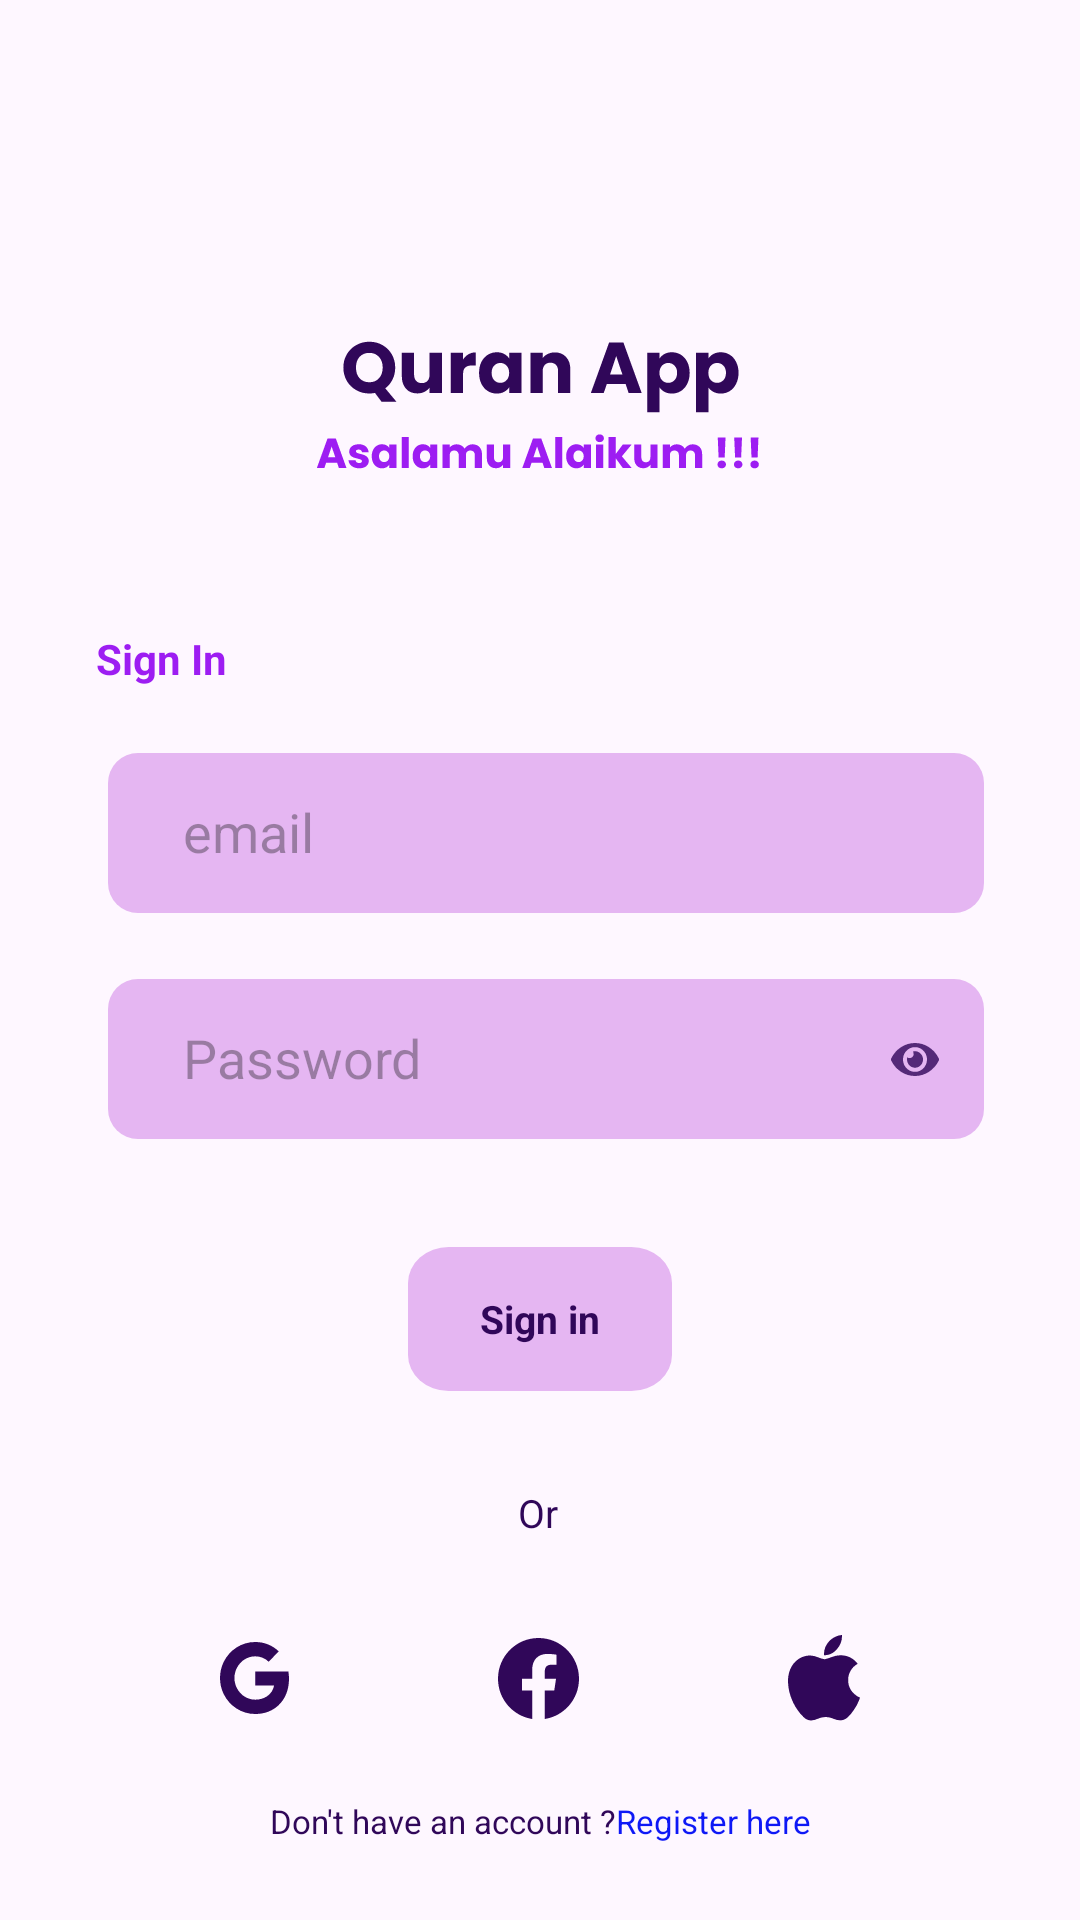

This screen was rendered from an Android layout file. Write that file and the resources it references.
<!-- AndroidManifest.xml: application theme Theme.QURANApplication -->
<!-- res/layout/activity_sign_in.xml -->
<?xml version="1.0" encoding="utf-8"?>
<androidx.constraintlayout.widget.ConstraintLayout xmlns:android="http://schemas.android.com/apk/res/android"
    xmlns:app="http://schemas.android.com/apk/res-auto"
    xmlns:tools="http://schemas.android.com/tools"
    android:layout_width="match_parent"
    android:layout_height="match_parent"
    tools:context=".SignInActivity">


    <ImageView
        android:id="@+id/imageView"
        android:layout_width="wrap_content"
        android:layout_height="wrap_content"
        android:layout_marginTop="113dp"
        android:src="@drawable/quran_app"
        app:layout_constraintEnd_toEndOf="parent"
        app:layout_constraintStart_toStartOf="parent"
        app:layout_constraintTop_toTopOf="parent">

    </ImageView>

    <ImageView
        android:id="@+id/imageView8"
        android:layout_width="wrap_content"
        android:layout_height="wrap_content"
        android:layout_marginTop="6dp"
        android:src="@drawable/asalamu_alaikum____"
        app:layout_constraintEnd_toEndOf="parent"
        app:layout_constraintHorizontal_bias="0.497"
        app:layout_constraintStart_toStartOf="parent"
        app:layout_constraintTop_toBottomOf="@+id/imageView">

    </ImageView>


    <TextView
        android:id="@+id/sign_in"
        android:layout_width="wrap_content"
        android:layout_height="wrap_content"

        android:layout_marginStart="32dp"
        android:layout_marginTop="53dp"
        android:gravity="center_horizontal|top"
        android:text="@string/sign_in"
        android:textAppearance="@style/sign_in"
        app:layout_constraintStart_toStartOf="parent"
        app:layout_constraintTop_toBottomOf="@+id/imageView8"/>

    <EditText
        android:id="@+id/emailEditText"
        android:layout_width="match_parent"
        android:layout_height="wrap_content"
        android:layout_marginStart="36dp"
        android:layout_marginTop="22dp"
        android:layout_marginEnd="32dp"
        android:background="@drawable/input_border"
        android:hint="@string/email"
        android:paddingLeft="25dp"
        android:paddingTop="14dp"
        android:paddingBottom="15dp"
        app:layout_constraintEnd_toEndOf="parent"
        app:layout_constraintHorizontal_bias="0.0"
        app:layout_constraintStart_toStartOf="parent"
        app:layout_constraintTop_toBottomOf="@+id/sign_in">

    </EditText>

    <EditText
        android:id="@+id/editText"
        android:layout_width="match_parent"
        android:layout_height="wrap_content"
        android:layout_marginStart="36dp"
        android:layout_marginTop="22dp"
        android:layout_marginEnd="32dp"
        android:background="@drawable/input_border"
        android:hint="@string/password"
        android:paddingLeft="25dp"
        android:paddingTop="14dp"
        android:paddingBottom="15dp"
        app:layout_constraintEnd_toEndOf="parent"
        app:layout_constraintHorizontal_bias="0.0"
        app:layout_constraintStart_toStartOf="parent"
        app:layout_constraintTop_toBottomOf="@+id/emailEditText">

    </EditText>

    <ImageView
        android:id="@+id/imageView11"
        android:layout_width="wrap_content"
        android:layout_height="wrap_content"
        android:layout_marginTop="19dp"
        android:layout_marginEnd="15dp"
        android:layout_marginBottom="19dp"
        app:layout_constraintBottom_toBottomOf="@+id/editText"
        app:layout_constraintEnd_toEndOf="@+id/editText"
        app:layout_constraintTop_toTopOf="@+id/editText"
        app:srcCompat="@drawable/hidepassword" />

    <androidx.appcompat.widget.AppCompatButton
        android:id="@+id/signInButton"
        android:layout_width="wrap_content"
        android:layout_height="wrap_content"
        android:layout_marginTop="36dp"
        android:background="@drawable/signinbuttonbackground"
        android:text="@string/sign_in_button"
        android:textAppearance="@style/sign_in_button"
        app:layout_constraintEnd_toEndOf="parent"
        app:layout_constraintStart_toStartOf="parent"
        app:layout_constraintTop_toBottomOf="@+id/editText">


    </androidx.appcompat.widget.AppCompatButton>

    <TextView
        android:id="@+id/textView"
        android:layout_width="wrap_content"
        android:layout_height="wrap_content"
        android:layout_marginTop="16dp"
        android:layout_marginBottom="16dp"
        android:text="Or"
        android:textAppearance="@style/or"
        app:layout_constraintBottom_toTopOf="@+id/linearLayout2"
        app:layout_constraintEnd_toEndOf="parent"
        app:layout_constraintHorizontal_bias="0.498"
        app:layout_constraintStart_toStartOf="parent"
        app:layout_constraintTop_toBottomOf="@+id/signInButton" />

    <LinearLayout
        android:id="@+id/linearLayout2"
        android:layout_width="match_parent"
        android:layout_height="wrap_content"
        android:layout_margin="0dp"
        android:layout_marginTop="0dp"
        android:layout_marginBottom="26dp"
        android:orientation="horizontal"
        app:layout_constraintBottom_toTopOf="@+id/linearLayout3"
        app:layout_constraintEnd_toEndOf="@+id/textView"
        app:layout_constraintHorizontal_bias="0.498"
        app:layout_constraintStart_toStartOf="@+id/textView"
        app:layout_constraintTop_toBottomOf="@+id/textView">


        <ImageView
            android:layout_width="wrap_content"
            android:layout_height="wrap_content"
            android:layout_gravity="center"
            android:layout_weight="10"
            android:paddingLeft="10dp"
            android:src="@drawable/google" />

        <ImageView
            android:layout_width="wrap_content"
            android:layout_height="wrap_content"
            android:layout_gravity="center"
            android:layout_weight="1"
            android:src="@drawable/facebook" />

        <ImageView
            android:layout_width="wrap_content"
            android:layout_height="wrap_content"
            android:layout_gravity="center"
            android:layout_weight="10"
            android:paddingRight="10dp"
            android:src="@drawable/apple" />
    </LinearLayout>

    <LinearLayout
        android:id="@+id/linearLayout3"
        android:layout_width="wrap_content"
        android:layout_height="wrap_content"
        android:layout_marginStart="66dp"
        android:layout_marginEnd="66dp"
        android:orientation="horizontal"
        android:padding="10dp"
        app:layout_constraintBottom_toBottomOf="parent"
        app:layout_constraintEnd_toEndOf="parent"
        app:layout_constraintStart_toStartOf="parent"
        app:layout_constraintTop_toBottomOf="@+id/linearLayout2">

        <TextView
            android:layout_width="wrap_content"
            android:layout_height="wrap_content"
            android:text="@string/don_t_have_"
            android:textAppearance="@style/don_t_have_">

        </TextView>

        <TextView
            android:layout_width="wrap_content"
            android:layout_height="wrap_content"
            android:text="@string/register_here"
            android:textAppearance="@style/register_here">

        </TextView>
    </LinearLayout>

</androidx.constraintlayout.widget.ConstraintLayout>
<!-- resources referenced by this layout -->
<resources>
  <!-- drawable facebook (drawable) -->
  <vector xmlns:android="http://schemas.android.com/apk/res/android"
      android:width="27dp"
      android:height="27dp"
      android:viewportWidth="27"
      android:viewportHeight="27">
    <path
        android:pathData="M13.5,0C6.045,0 0,6.081 0,13.582C0,20.359 4.936,25.977 11.391,27V17.508H7.962V13.582H11.391V10.589C11.391,7.183 13.407,5.304 16.489,5.304C17.966,5.304 19.514,5.569 19.514,5.569V8.909H17.807C16.133,8.909 15.609,9.958 15.609,11.032V13.579H19.35L18.752,17.506H15.609V26.997C22.064,25.98 27,20.361 27,13.582C27,6.081 20.955,0 13.5,0Z"
        android:fillColor="#300759"/>
  </vector>
  <!-- drawable google (drawable) -->
  <vector xmlns:android="http://schemas.android.com/apk/res/android"
      android:width="23dp"
      android:height="24dp"
      android:viewportWidth="23"
      android:viewportHeight="24">
    <path
        android:pathData="M22.789,9.816H11.734V14.459H18.049C17.777,15.96 16.951,17.23 15.706,18.08C14.653,18.8 13.31,19.225 11.731,19.225C8.674,19.225 6.089,17.114 5.165,14.278C4.932,13.559 4.798,12.79 4.798,11.998C4.798,11.207 4.932,10.438 5.165,9.719C6.092,6.886 8.677,4.775 11.734,4.775C13.457,4.775 15.002,5.382 16.22,6.57L19.585,3.127C17.551,1.188 14.898,0 11.734,0C7.148,0 3.179,2.689 1.248,6.611C0.453,8.23 0,10.063 0,12.002C0,13.94 0.453,15.77 1.248,17.389C3.179,21.311 7.148,24 11.734,24C14.904,24 17.56,22.924 19.5,21.092C21.718,19.003 23,15.926 23,12.271C23,11.42 22.927,10.604 22.789,9.816Z"
        android:fillColor="#300759"/>
  </vector>
  <!-- drawable input_border (drawable) -->
  <?xml version="1.0" encoding="utf-8"?>
  <shape xmlns:android="http://schemas.android.com/apk/res/android"
      android:shape="rectangle">
      <corners android:radius="10dp" />
  
  
  
      <gradient android:angle="-90"
          android:startColor="#E5B6F2"
          android:endColor="#E5B6F2"/>
  </shape>
  <!-- drawable signinbuttonbackground (drawable) -->
  <vector xmlns:android="http://schemas.android.com/apk/res/android"
      android:width="65dp"
      android:height="40dp"
      android:viewportWidth="65"
      android:viewportHeight="40">
    <path
        android:pathData="M10,0L55,0A10,10 0,0 1,65 10L65,30A10,10 0,0 1,55 40L10,40A10,10 0,0 1,0 30L0,10A10,10 0,0 1,10 0z"
        android:fillColor="#E5B6F2"/>
  </vector>
  <string name="don_t_have_">Don\'t have an account ?</string>
  <string name="email">email</string>
  <string name="password">Password</string>
  <string name="register_here"> Register here</string>
  <string name="sign_in">Sign In</string>
  <string name="sign_in_button">Sign in</string>
  <style name="don_t_have_">
          <item name="android:textSize">11sp</item>
          <item name="android:textColor">#300759</item>
      </style>
  <style name="or">
          <item name="android:textSize">13sp</item>
          <item name="android:textColor">#300759</item>
  
      </style>
  <style name="register_here">
          <item name="android:textSize">11sp</item>
          <item name="android:textColor">#0E18F6</item>
      </style>
  <style name="sign_in">
          <item name="android:textSize">14sp</item>
          <item name="android:textColor">#9D1DF2</item>
          <item name="android:textStyle">bold</item>
      </style>
  <style name="sign_in_button">
          <item name="android:textSize">13sp</item>
          <item name="android:textColor">#300759</item>
          <item name="android:textStyle">bold</item>
  
      </style>
  <style name="Theme.QURANApplication" parent="Base.Theme.QURANApplication" />
  <style name="Base.Theme.QURANApplication" parent="Theme.Material3.DayNight.NoActionBar">
          
          
      </style>
</resources>
